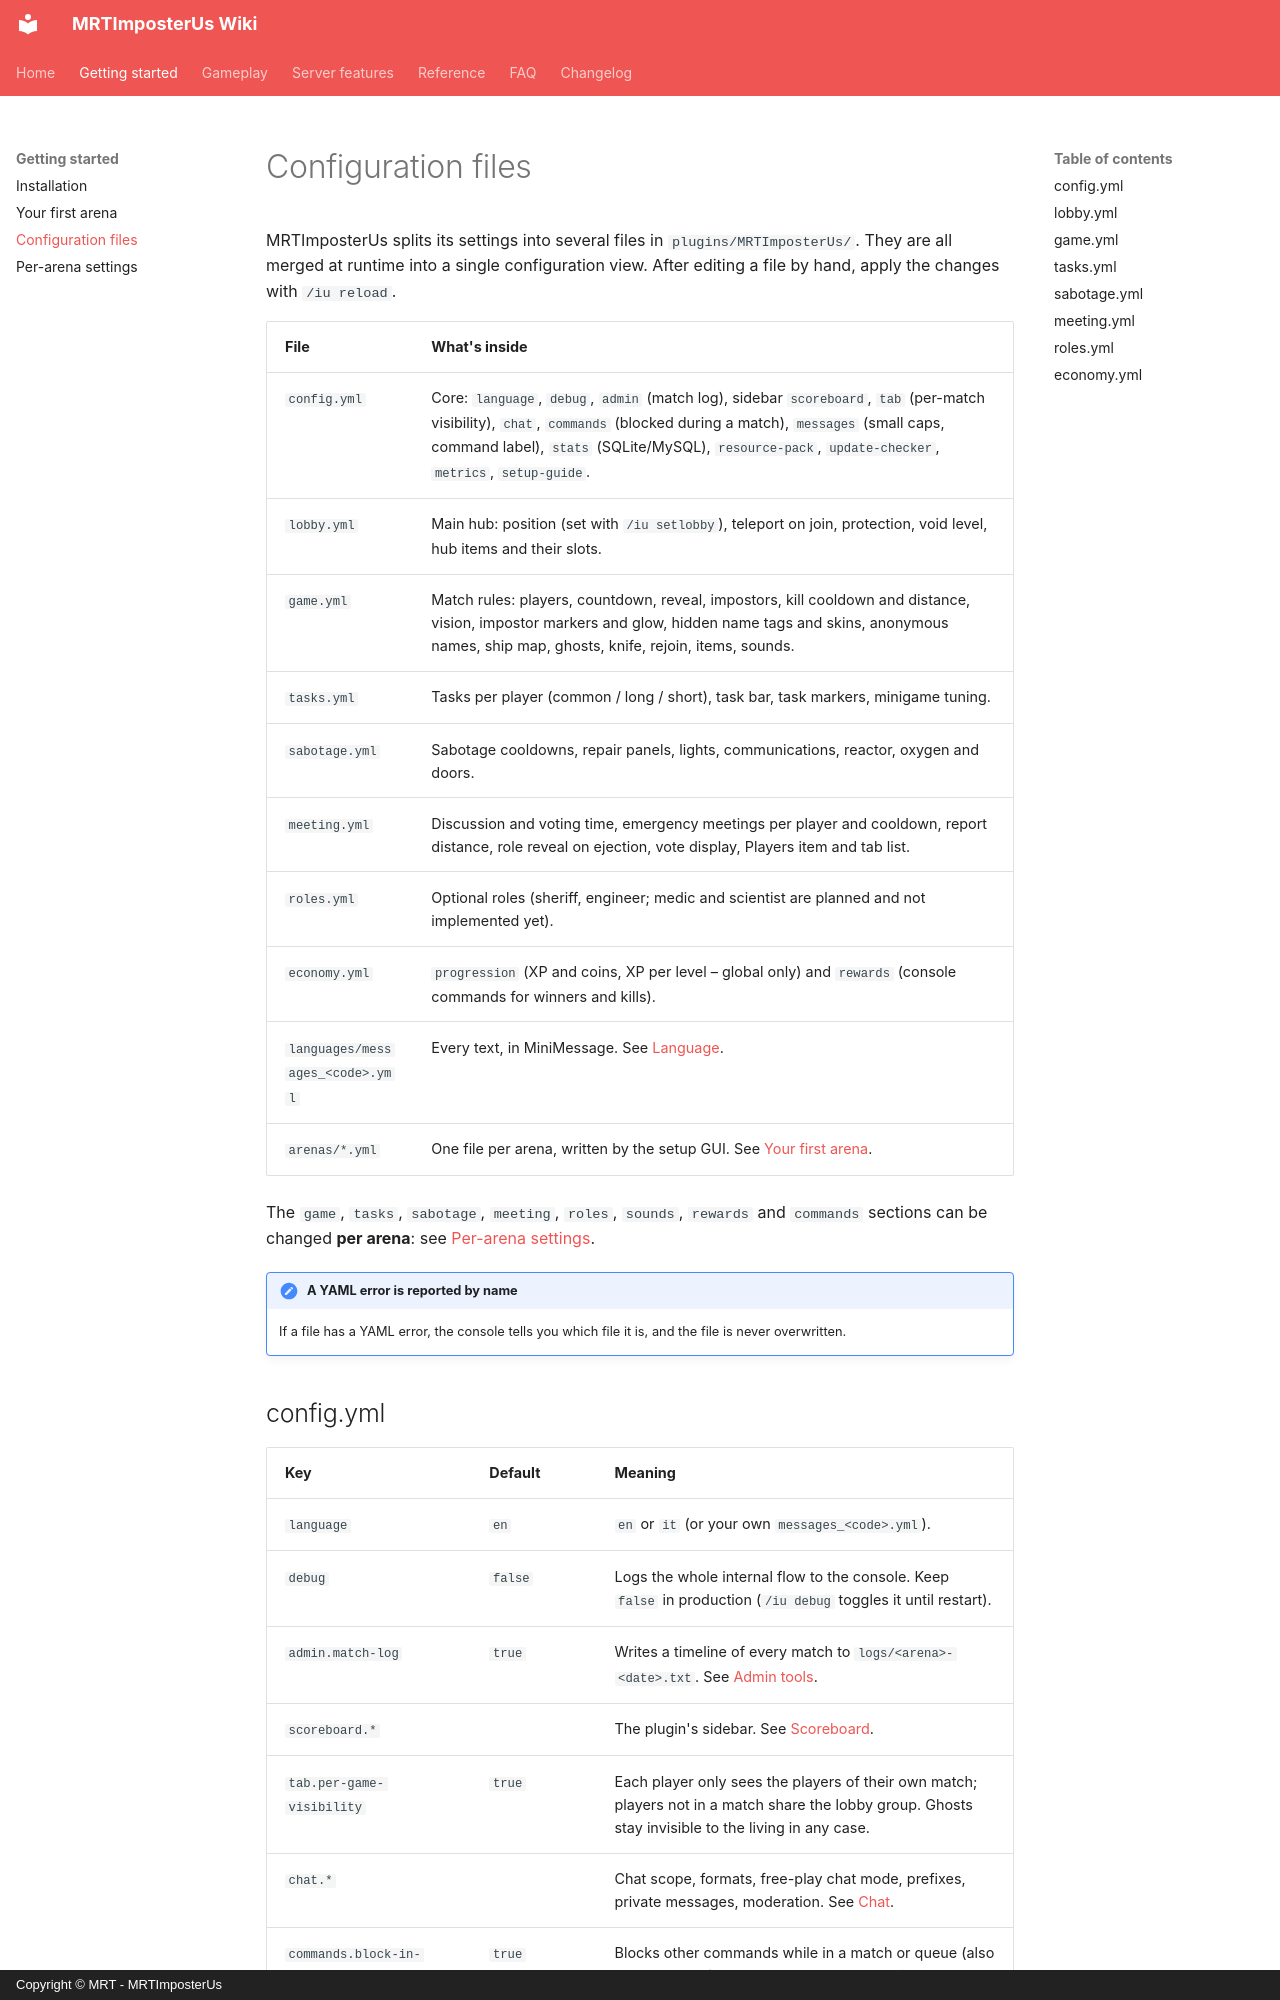

repository: Giuseppe-Marco/mrtimposterus-wiki · page: getting-started/configuration/index.html · generator: mkdocs · copyright: Copyright © MRT - MRTImposterUs

# Configuration files

MRTImposterUs splits its settings into several files in `plugins/MRTImposterUs/`. They are all merged at runtime into a single configuration view. After editing a file by hand, apply the changes with `/iu reload`.

| File | What's inside |
|---|---|
| `config.yml` | Core: `language`, `debug`, `admin` (match log), sidebar `scoreboard`, `tab` (per-match visibility), `chat`, `commands` (blocked during a match), `messages` (small caps, command label), `stats` (SQLite/MySQL), `resource-pack`, `update-checker`, `metrics`, `setup-guide`. |
| `lobby.yml` | Main hub: position (set with `/iu setlobby`), teleport on join, protection, void level, hub items and their slots. |
| `game.yml` | Match rules: players, countdown, reveal, impostors, kill cooldown and distance, vision, impostor markers and glow, hidden name tags and skins, anonymous names, ship map, ghosts, knife, rejoin, items, sounds. |
| `tasks.yml` | Tasks per player (common / long / short), task bar, task markers, minigame tuning. |
| `sabotage.yml` | Sabotage cooldowns, repair panels, lights, communications, reactor, oxygen and doors. |
| `meeting.yml` | Discussion and voting time, emergency meetings per player and cooldown, report distance, role reveal on ejection, vote display, Players item and tab list. |
| `roles.yml` | Optional roles (sheriff, engineer; medic and scientist are planned and not implemented yet). |
| `economy.yml` | `progression` (XP and coins, XP per level – global only) and `rewards` (console commands for winners and kills). |
| `languages/messages_<code>.yml` | Every text, in MiniMessage. See [Language](installation.md#language). |
| `arenas/*.yml` | One file per arena, written by the setup GUI. See [Your first arena](first-arena.md). |

The `game`, `tasks`, `sabotage`, `meeting`, `roles`, `sounds`, `rewards` and `commands` sections can be changed **per arena**: see [Per-arena settings](arena-settings.md).

!!! note "A YAML error is reported by name"
    If a file has a YAML error, the console tells you which file it is, and the file is never overwritten.
